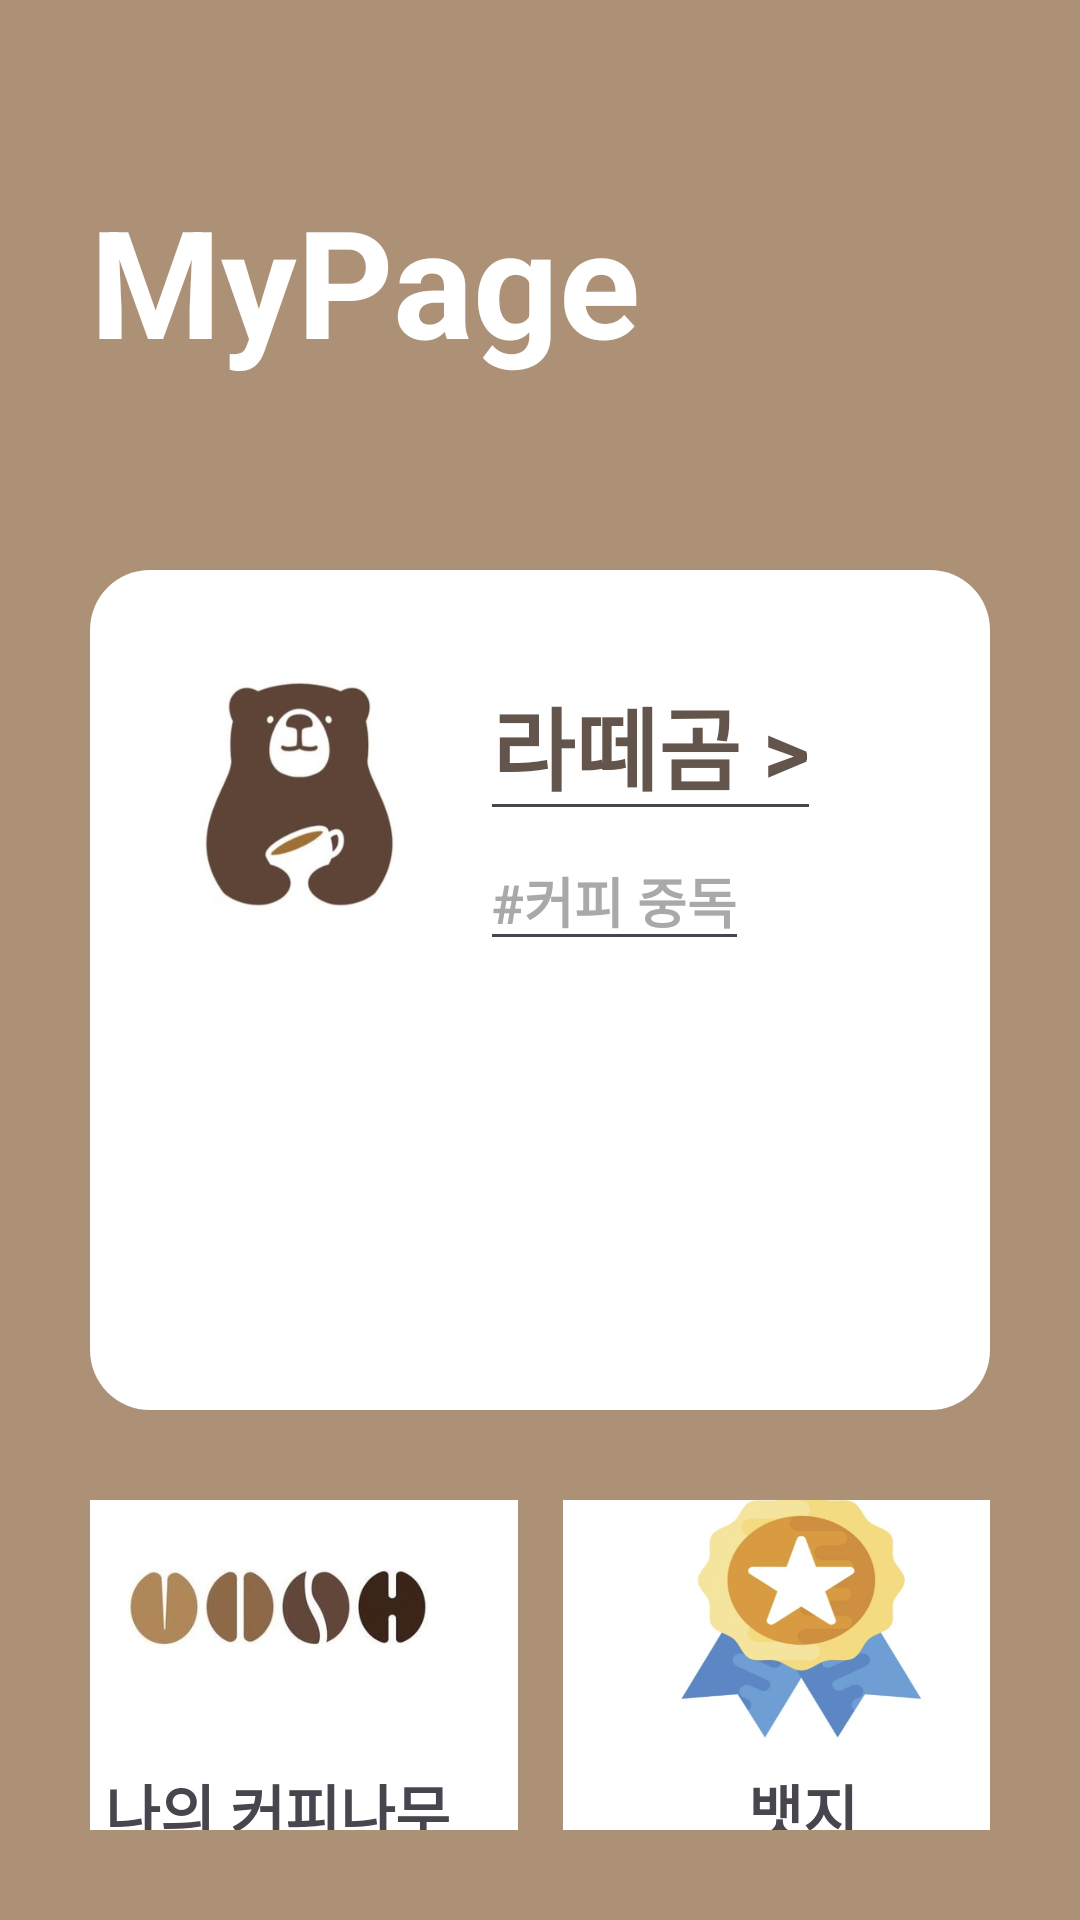

This screen was rendered from an Android layout file. Write that file and the resources it references.
<!-- AndroidManifest.xml: application theme Theme.CoffeeDairy -->
<!-- res/layout/activity_mypage.xml -->
<?xml version="1.0" encoding="utf-8"?>
<LinearLayout xmlns:android="http://schemas.android.com/apk/res/android"
    xmlns:app="http://schemas.android.com/apk/res-auto"
    xmlns:tools="http://schemas.android.com/tools"
    android:layout_width="match_parent"
    android:layout_height="match_parent"
    android:orientation="vertical"
    tools:context=".MapActivity"
    android:background="#AC9176">

        <LinearLayout
            android:layout_width="match_parent"
            android:layout_height="match_parent"
            android:orientation="vertical">

            
            <LinearLayout
                android:layout_width="match_parent"
                android:layout_height="100dp"
                android:orientation="vertical"
                android:layout_margin="30dp">

                <TextView
                    android:id="@+id/MyPageTitle"
                    android:layout_width="match_parent"
                    android:layout_height="wrap_content"
                    android:text="MyPage"
                    android:textColor="#ffffff"
                    android:textSize="50dp"
                    android:textStyle="bold"
                    android:layout_marginTop="30dp"/>
            </LinearLayout>

            
            <LinearLayout
                android:id="@+id/ProfileLayout"
                android:layout_width="match_parent"
                android:layout_height="280dp"
                android:orientation="vertical"
                android:background="@drawable/radius"
                android:padding="20dp"
                android:layout_marginTop="30dp"
                android:layout_marginLeft="30dp"
                android:layout_marginRight="30dp">

                <LinearLayout
                    android:layout_width="match_parent"
                    android:layout_height="wrap_content">

                    
                    <ImageView
                        android:id="@+id/MyImage"
                        android:background="@drawable/coffeebear"
                        android:layout_width="100dp"
                        android:layout_height="100dp"
                        android:layout_marginBottom="20px"
                        />

                    
                    <LinearLayout
                        android:layout_width="match_parent"
                        android:layout_height="wrap_content"
                        android:orientation="vertical"
                        android:layout_marginTop="20px"
                        android:layout_marginLeft="30px">

                        <EditText
                            android:id="@+id/MyName"
                            android:layout_width="wrap_content"
                            android:layout_height="wrap_content"
                            android:text="라떼곰 >"
                            android:textColor="@color/selected"
                            android:textSize="30sp"
                            android:textStyle="bold"/>

                        <EditText
                            android:id="@+id/MyTag"
                            android:layout_width="wrap_content"
                            android:layout_height="wrap_content"
                            android:text="#커피 중독"
                            android:textSize="18sp"
                            android:textStyle="bold"
                            android:textColor="@color/tag"/>
                    </LinearLayout>
                </LinearLayout>
            </LinearLayout>

            
            <LinearLayout
                android:layout_width="match_parent"
                android:layout_height="match_parent"
                android:layout_margin="30dp"
                android:gravity="center"
                android:orientation="horizontal">

                
                <LinearLayout
                    android:id="@+id/CoffeeTreeLayout"
                    android:layout_width="160dp"
                    android:layout_height="160dp"
                    android:layout_marginRight="15dp"
                    android:background="@drawable/radius"
                    android:gravity="center"
                    android:orientation="vertical"
                    android:padding="15dp">

                    <ImageView
                        android:id="@+id/CoffeeTreeImage"
                        android:layout_width="100dp"
                        android:layout_height="90dp"
                        android:layout_gravity="center"
                        android:layout_marginBottom="20px"
                        android:background="@drawable/coffeebin" />

                    <TextView
                        android:id="@+id/CoffeeTreeText"
                        android:layout_width="wrap_content"
                        android:layout_height="wrap_content"
                        android:text="나의 커피나무"
                        android:textSize="20sp"
                        android:textStyle="bold" />
                </LinearLayout>

                
                <LinearLayout
                    android:id="@+id/BadgeLayout"
                    android:layout_width="160dp"
                    android:layout_height="160dp"
                    android:background="@drawable/radius"
                    android:gravity="center"
                    android:orientation="vertical"
                    android:padding="15dp">

                    <ImageView
                        android:id="@+id/BadgeImage"
                        android:layout_width="100dp"
                        android:layout_height="90dp"
                        android:layout_gravity="center"
                        android:layout_marginBottom="20px"
                        android:background="@drawable/badge" />

                    <TextView
                        android:id="@+id/BadgeText"
                        android:layout_width="wrap_content"
                        android:layout_height="wrap_content"
                        android:text="뱃지"
                        android:textSize="20sp"
                        android:textStyle="bold" />
                </LinearLayout>
            </LinearLayout>
        </LinearLayout>
</LinearLayout>
<!-- resources referenced by this layout -->
<resources>
  <color name="selected">#63554b</color>
  <color name="tag">#a9a9a9</color>
  <!-- drawable badge: jpg bitmap (drawable, 18061 bytes) -->
  <!-- drawable coffeebear: jpg bitmap (drawable, 11228 bytes) -->
  <!-- drawable coffeebin: jpg bitmap (drawable, 11120 bytes) -->
  <!-- drawable radius (drawable) -->
  <?xml version="1.0" encoding="utf-8"?>
  <shape xmlns:android="http://schemas.android.com/apk/res/android"
      android:padding="10dp"
      android:shape="rectangle">
      <solid android:color="#FFF" />    
      <corners
          android:bottomLeftRadius="20dp"
          android:bottomRightRadius="20dp"
          android:topLeftRadius="20dp"
          android:topRightRadius="20dp" />    
      
      
      
  </shape>
  <style name="Theme.CoffeeDairy" parent="Base.Theme.CoffeeDairy" />
  <style name="Base.Theme.CoffeeDairy" parent="Theme.Material3.DayNight.NoActionBar">
          
          
      </style>
</resources>
